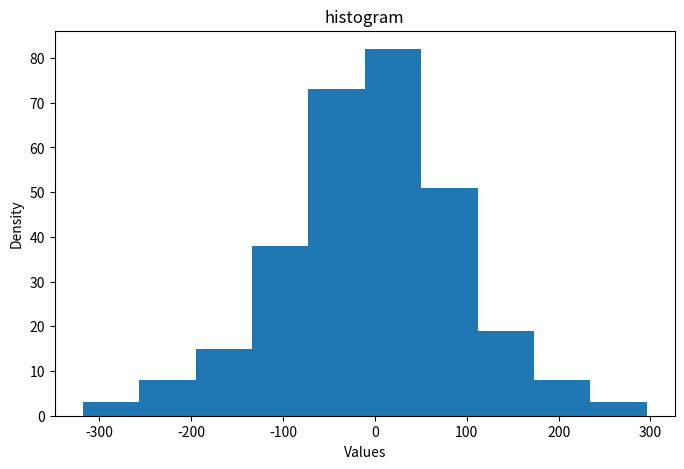

Recreate this plot in Python.
import matplotlib.pyplot as plt
import numpy as np

x = np.random.normal(1,100,300);
plt.figure(figsize=(8,5))

plt.hist(x)
plt.title('histogram')
plt.xlabel('Values')
plt.ylabel('Density')
plt.show()
